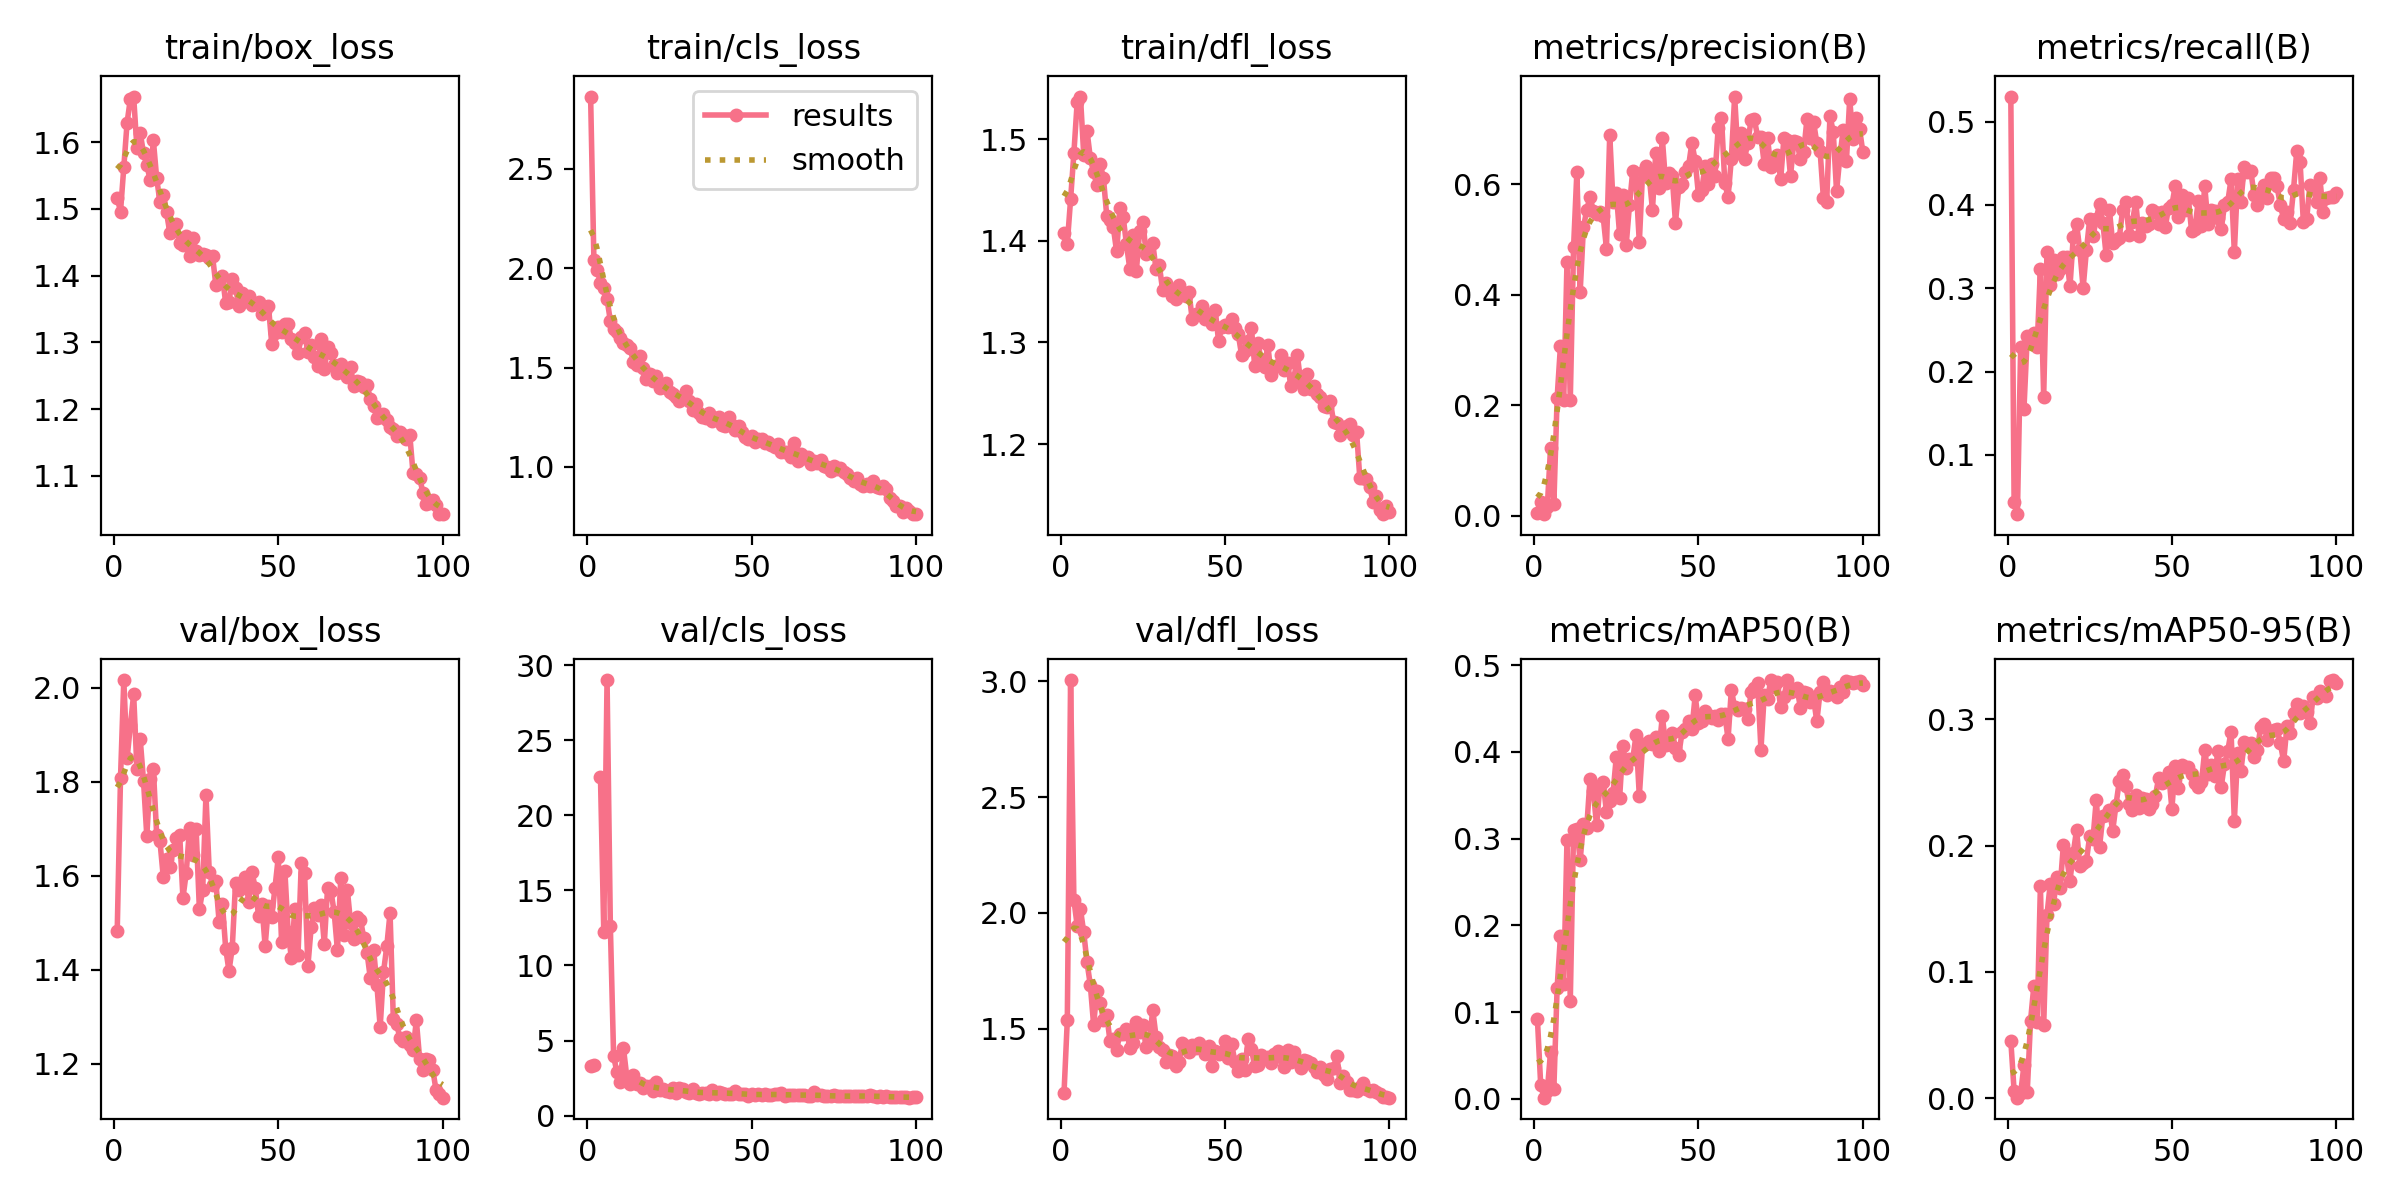

The data file committed next to this chart (first rows):
epoch, time, train/box_loss, train/cls_loss, train/dfl_loss, metrics/precision(B), metrics/recall(B), metrics/mAP50(B), metrics/mAP50-95(B), val/box_loss, val/cls_loss, val/dfl_loss, lr/pg0, lr/pg1, lr/pg2
1, 50.78, 1.517, 2.865, 1.407, 0.00565, 0.53, 0.09174, 0.04556, 1.482, 3.298, 1.222, 0.00044, 0.00044, 0.00044
2, 79.1, 1.496, 2.042, 1.397, 0.02521, 0.04348, 0.01582, 0.006, 1.807, 3.383, 1.537, 0.0008911, 0.0008911, 0.0008911
3, 109.9, 1.562, 1.993, 1.441, 0.00329, 0.02899, 0.00121, 0.00057, 2.016, inf, 3.006, 0.001333, 0.001333, 0.001333
4, 139, 1.629, 1.926, 1.486, 0.01587, 0.2298, 0.00868, 0.00429, 1.849, 22.56, 2.057, 0.001766, 0.001766, 0.001766
5, 170.7, 1.665, 1.902, 1.536, 0.1233, 0.1553, 0.05446, 0.02614, 1.92, 12.26, 1.945, 0.001921, 0.001921, 0.001921
6, 199.8, 1.668, 1.844, 1.542, 0.02146, 0.2422, 0.01156, 0.00519, 1.986, 29, 2.017, 0.001901, 0.001901, 0.001901
7, 233.4, 1.591, 1.736, 1.484, 0.2136, 0.236, 0.1281, 0.06128, 1.827, 12.66, 1.916, 0.001881, 0.001881, 0.001881
8, 265, 1.614, 1.693, 1.508, 0.3067, 0.2464, 0.1873, 0.08885, 1.89, 3.943, 1.787, 0.001861, 0.001861, 0.001861
9, 294.8, 1.583, 1.678, 1.482, 0.2091, 0.2298, 0.1322, 0.0608, 1.802, 2.911, 1.689, 0.001842, 0.001842, 0.001842
10, 324.9, 1.566, 1.651, 1.467, 0.4594, 0.323, 0.2989, 0.1681, 1.684, 2.242, 1.518, 0.001822, 0.001822, 0.001822
11, 353.8, 1.543, 1.622, 1.455, 0.2104, 0.1698, 0.1131, 0.05784, 1.806, 4.479, 1.662, 0.001802, 0.001802, 0.001802
12, 383.9, 1.602, 1.614, 1.476, 0.4856, 0.3437, 0.3105, 0.1449, 1.827, 2.603, 1.611, 0.001782, 0.001782, 0.001782
13, 415, 1.546, 1.6, 1.462, 0.6214, 0.3044, 0.311, 0.1699, 1.687, 2.12, 1.538, 0.001762, 0.001762, 0.001762
14, 445.1, 1.51, 1.529, 1.424, 0.4044, 0.3333, 0.2752, 0.1541, 1.673, 2.728, 1.56, 0.001743, 0.001743, 0.001743
15, 475.6, 1.521, 1.511, 1.421, 0.5217, 0.3168, 0.3169, 0.175, 1.598, 2.094, 1.445, 0.001723, 0.001723, 0.001723
16, 506.2, 1.495, 1.557, 1.413, 0.5531, 0.323, 0.3125, 0.1664, 1.635, 2.169, 1.457, 0.001703, 0.001703, 0.001703
17, 535.8, 1.465, 1.497, 1.389, 0.577, 0.3375, 0.3684, 0.2008, 1.618, 1.85, 1.408, 0.001683, 0.001683, 0.001683
18, 564.1, 1.472, 1.443, 1.432, 0.5518, 0.3375, 0.3551, 0.1907, 1.654, 1.99, 1.479, 0.001663, 0.001663, 0.001663
19, 594, 1.478, 1.467, 1.423, 0.5461, 0.3023, 0.3152, 0.1722, 1.681, 1.99, 1.477, 0.001644, 0.001644, 0.001644
20, 623.4, 1.449, 1.432, 1.397, 0.55, 0.3618, 0.3607, 0.1939, 1.687, 1.619, 1.498, 0.001624, 0.001624, 0.001624
21, 652.9, 1.446, 1.456, 1.373, 0.5415, 0.3768, 0.3655, 0.2125, 1.553, 2.225, 1.415, 0.001604, 0.001604, 0.001604
22, 681.4, 1.459, 1.399, 1.406, 0.4836, 0.3458, 0.3305, 0.1841, 1.606, 1.692, 1.438, 0.001584, 0.001584, 0.001584
23, 711.9, 1.43, 1.401, 1.37, 0.6896, 0.3002, 0.3439, 0.1859, 1.702, 1.795, 1.529, 0.001564, 0.001564, 0.001564
24, 741.9, 1.457, 1.423, 1.409, 0.5673, 0.3458, 0.3524, 0.188, 1.644, 1.673, 1.484, 0.001545, 0.001545, 0.001545
25, 770.7, 1.436, 1.377, 1.419, 0.5847, 0.383, 0.3944, 0.2075, 1.7, 1.604, 1.515, 0.001525, 0.001525, 0.001525
26, 801.6, 1.431, 1.366, 1.387, 0.5094, 0.3623, 0.3467, 0.2053, 1.528, 1.867, 1.423, 0.001505, 0.001505, 0.001505
27, 830.9, 1.433, 1.351, 1.393, 0.5801, 0.383, 0.4071, 0.2363, 1.569, 1.509, 1.453, 0.001485, 0.001485, 0.001485
28, 860.5, 1.431, 1.33, 1.398, 0.4898, 0.4014, 0.382, 0.1992, 1.772, 1.86, 1.58, 0.001465, 0.001465, 0.001465
29, 889.5, 1.426, 1.354, 1.372, 0.5618, 0.3789, 0.3921, 0.2235, 1.608, 1.756, 1.466, 0.001446, 0.001446, 0.001446
30, 918.9, 1.429, 1.381, 1.376, 0.6238, 0.3395, 0.3916, 0.2238, 1.581, 1.544, 1.422, 0.001426, 0.001426, 0.001426
31, 950.1, 1.386, 1.332, 1.351, 0.6014, 0.3935, 0.4191, 0.2284, 1.588, 1.503, 1.409, 0.001406, 0.001406, 0.001406
32, 980, 1.389, 1.287, 1.358, 0.4947, 0.354, 0.3492, 0.2117, 1.502, 1.783, 1.355, 0.001386, 0.001386, 0.001386
33, 1009, 1.4, 1.316, 1.354, 0.6223, 0.3582, 0.4086, 0.2324, 1.54, 1.497, 1.385, 0.001366, 0.001366, 0.001366
34, 1040, 1.359, 1.27, 1.346, 0.6328, 0.3603, 0.409, 0.2508, 1.445, 1.473, 1.381, 0.001347, 0.001347, 0.001347
35, 1068, 1.36, 1.253, 1.343, 0.6149, 0.3934, 0.4125, 0.2559, 1.397, 1.482, 1.34, 0.001327, 0.001327, 0.001327
36, 1098, 1.396, 1.248, 1.357, 0.5537, 0.4037, 0.4092, 0.2469, 1.446, 1.517, 1.356, 0.001307, 0.001307, 0.001307
37, 1129, 1.382, 1.272, 1.35, 0.6563, 0.3644, 0.4176, 0.233, 1.585, 1.468, 1.439, 0.001287, 0.001287, 0.001287
38, 1160, 1.354, 1.228, 1.345, 0.5927, 0.3796, 0.4015, 0.228, 1.569, 1.681, 1.425, 0.001267, 0.001267, 0.001267
39, 1189, 1.375, 1.248, 1.35, 0.6832, 0.4037, 0.4413, 0.2402, 1.583, 1.453, 1.398, 0.001248, 0.001248, 0.001248
40, 1219, 1.362, 1.252, 1.323, 0.6017, 0.3623, 0.4078, 0.2294, 1.597, 1.564, 1.428, 0.001228, 0.001228, 0.001228
41, 1249, 1.37, 1.211, 1.328, 0.6193, 0.3789, 0.4096, 0.2378, 1.544, 1.502, 1.417, 0.001208, 0.001208, 0.001208
42, 1279, 1.357, 1.204, 1.328, 0.6154, 0.3747, 0.4224, 0.237, 1.608, 1.459, 1.439, 0.001188, 0.001188, 0.001188
43, 1309, 1.357, 1.253, 1.336, 0.5303, 0.3768, 0.4049, 0.2291, 1.573, 1.463, 1.415, 0.001168, 0.001168, 0.001168
44, 1338, 1.36, 1.212, 1.323, 0.5939, 0.3934, 0.3967, 0.233, 1.515, 1.464, 1.393, 0.001149, 0.001149, 0.001149
45, 1371, 1.342, 1.187, 1.327, 0.6008, 0.3913, 0.4227, 0.2395, 1.539, 1.637, 1.424, 0.001129, 0.001129, 0.001129
46, 1401, 1.348, 1.205, 1.318, 0.6219, 0.3768, 0.4265, 0.2538, 1.45, 1.431, 1.34, 0.001109, 0.001109, 0.001109
47, 1434, 1.355, 1.175, 1.332, 0.6332, 0.3913, 0.4352, 0.2493, 1.536, 1.449, 1.406, 0.001089, 0.001089, 0.001089
48, 1465, 1.298, 1.152, 1.302, 0.675, 0.3741, 0.4264, 0.2512, 1.511, 1.421, 1.391, 0.001069, 0.001069, 0.001069
49, 1496, 1.313, 1.139, 1.315, 0.6416, 0.3966, 0.4651, 0.2578, 1.575, 1.323, 1.398, 0.00105, 0.00105, 0.00105
50, 1526, 1.324, 1.155, 1.318, 0.5804, 0.3996, 0.4329, 0.2291, 1.639, 1.468, 1.446, 0.00103, 0.00103, 0.00103
51, 1556, 1.315, 1.127, 1.315, 0.5897, 0.4226, 0.4354, 0.2632, 1.459, 1.373, 1.371, 0.00101, 0.00101, 0.00101
52, 1588, 1.328, 1.14, 1.323, 0.6323, 0.3851, 0.4474, 0.2452, 1.611, 1.42, 1.433, 0.0009902, 0.0009902, 0.0009902
53, 1617, 1.328, 1.141, 1.314, 0.6004, 0.412, 0.4427, 0.2637, 1.48, 1.369, 1.357, 0.0009704, 0.0009704, 0.0009704
54, 1647, 1.306, 1.119, 1.308, 0.6355, 0.3934, 0.4396, 0.2618, 1.424, 1.427, 1.317, 0.0009506, 0.0009506, 0.0009506
55, 1679, 1.299, 1.125, 1.288, 0.6144, 0.4079, 0.4411, 0.262, 1.529, 1.39, 1.368, 0.0009308, 0.0009308, 0.0009308
56, 1707, 1.283, 1.111, 1.291, 0.7018, 0.3685, 0.4364, 0.2569, 1.431, 1.402, 1.323, 0.000911, 0.000911, 0.000911
57, 1737, 1.308, 1.1, 1.302, 0.7202, 0.3706, 0.4433, 0.2498, 1.627, 1.418, 1.456, 0.0008912, 0.0008912, 0.0008912
58, 1767, 1.313, 1.114, 1.315, 0.6023, 0.4045, 0.4433, 0.2459, 1.606, 1.428, 1.413, 0.0008714, 0.0008714, 0.0008714
59, 1795, 1.285, 1.076, 1.277, 0.5763, 0.3747, 0.415, 0.25, 1.407, 1.485, 1.338, 0.0008516, 0.0008516, 0.0008516
60, 1825, 1.296, 1.074, 1.299, 0.6463, 0.4224, 0.4718, 0.2755, 1.49, 1.313, 1.344, 0.0008318, 0.0008318, 0.0008318
... 40 more rows
